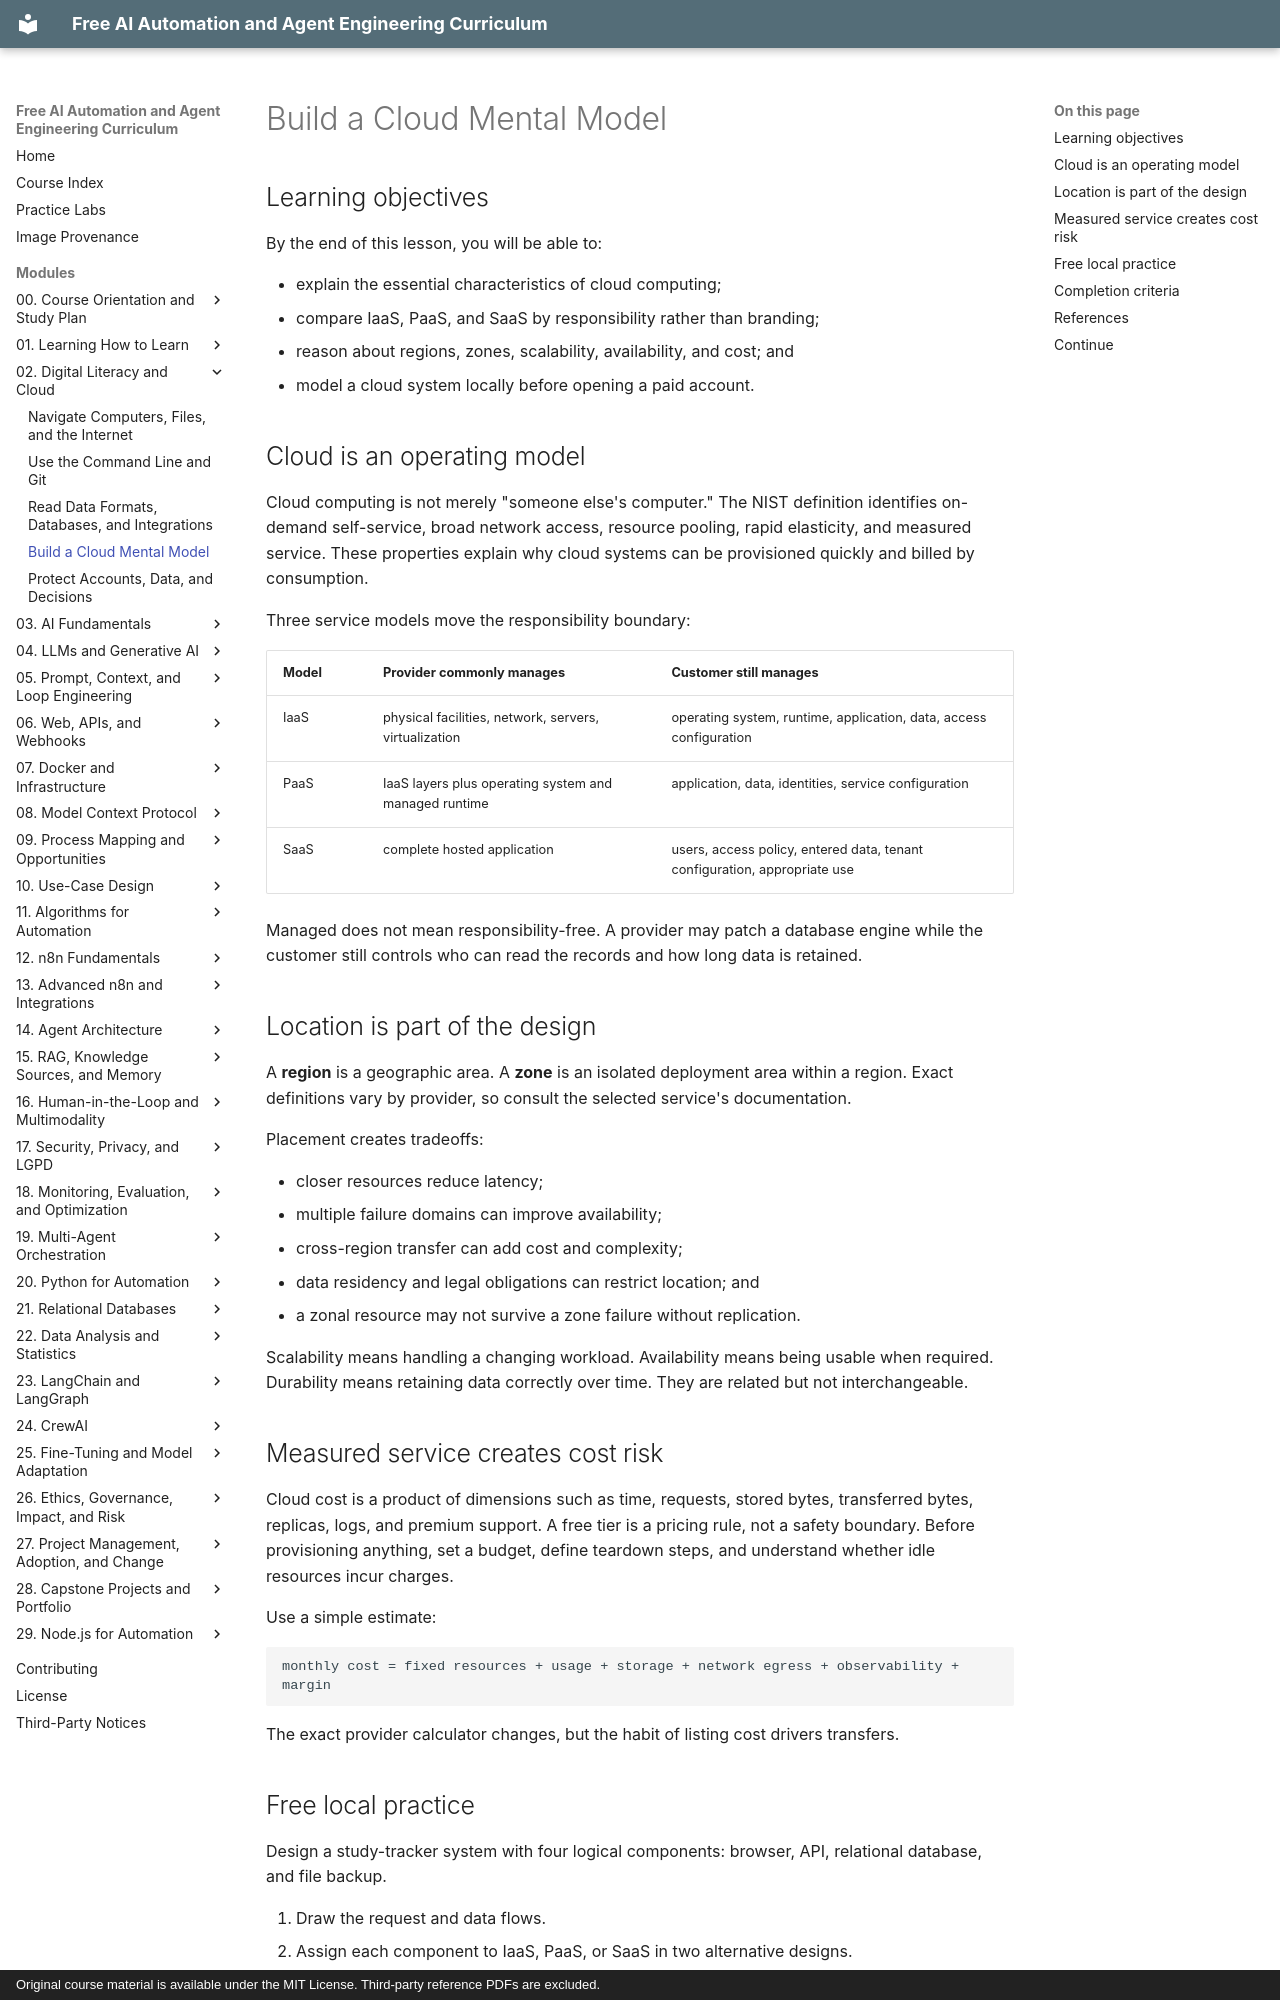

repository: velrino/course · page: 02-digital-literacy-and-cloud/04-build-a-cloud-mental-model/index.html · generator: mkdocs · copyright: Original course material is available under the MIT License. Third-party reference PDFs are excluded.

# Build a Cloud Mental Model

## Learning objectives

By the end of this lesson, you will be able to:

- explain the essential characteristics of cloud computing;
- compare IaaS, PaaS, and SaaS by responsibility rather than branding;
- reason about regions, zones, scalability, availability, and cost; and
- model a cloud system locally before opening a paid account.

## Cloud is an operating model

Cloud computing is not merely "someone else's computer." The NIST definition identifies on-demand self-service, broad network access, resource pooling, rapid elasticity, and measured service. These properties explain why cloud systems can be provisioned quickly and billed by consumption.

Three service models move the responsibility boundary:

| Model | Provider commonly manages | Customer still manages |
| --- | --- | --- |
| IaaS | physical facilities, network, servers, virtualization | operating system, runtime, application, data, access configuration |
| PaaS | IaaS layers plus operating system and managed runtime | application, data, identities, service configuration |
| SaaS | complete hosted application | users, access policy, entered data, tenant configuration, appropriate use |

Managed does not mean responsibility-free. A provider may patch a database engine while the customer still controls who can read the records and how long data is retained.

## Location is part of the design

A **region** is a geographic area. A **zone** is an isolated deployment area within a region. Exact definitions vary by provider, so consult the selected service's documentation.

Placement creates tradeoffs:

- closer resources reduce latency;
- multiple failure domains can improve availability;
- cross-region transfer can add cost and complexity;
- data residency and legal obligations can restrict location; and
- a zonal resource may not survive a zone failure without replication.

Scalability means handling a changing workload. Availability means being usable when required. Durability means retaining data correctly over time. They are related but not interchangeable.

## Measured service creates cost risk

Cloud cost is a product of dimensions such as time, requests, stored bytes, transferred bytes, replicas, logs, and premium support. A free tier is a pricing rule, not a safety boundary. Before provisioning anything, set a budget, define teardown steps, and understand whether idle resources incur charges.

Use a simple estimate:

```text
monthly cost = fixed resources + usage + storage + network egress + observability + margin
```

The exact provider calculator changes, but the habit of listing cost drivers transfers.
